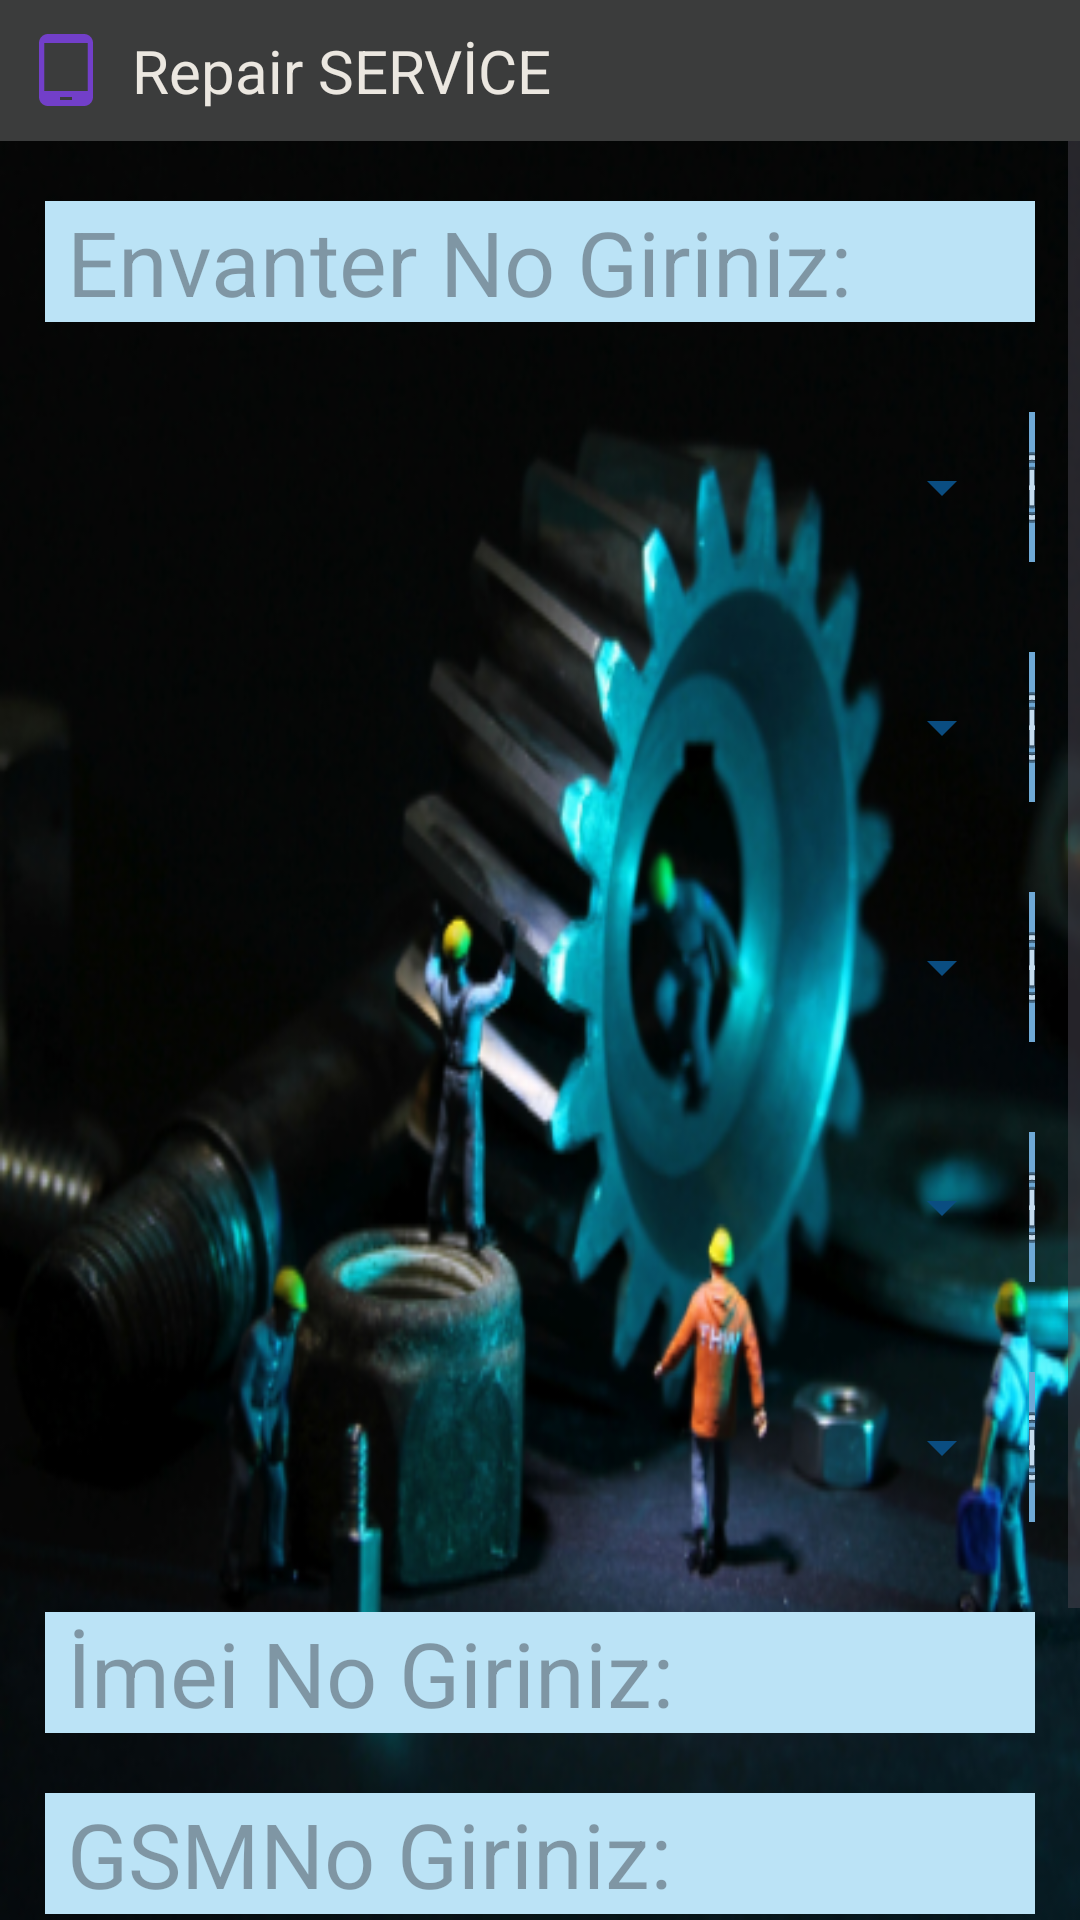

Reconstruct the res/layout file that produces this screen, plus the resources it refers to.
<!-- AndroidManifest.xml: application theme Theme.RepairService -->
<!-- res/layout/activity_guncelle_kayit.xml -->
<?xml version="1.0" encoding="utf-8"?>
<LinearLayout xmlns:android="http://schemas.android.com/apk/res/android"
    xmlns:app="http://schemas.android.com/apk/res-auto"
    xmlns:tools="http://schemas.android.com/tools"
    android:layout_width="match_parent"
    android:layout_height="match_parent"
    tools:context=".YeniCihazKayit"
    android:background="@drawable/onarim33"
    android:orientation="vertical">

    <include layout="@layout/baslik"/>

    <ScrollView
        android:layout_width="match_parent"
        android:layout_height="wrap_content">

        <LinearLayout
            android:layout_width="match_parent"
            android:layout_height="wrap_content"
            android:orientation="vertical">


            <EditText
                android:id="@+id/envno_edit"
                android:layout_width="match_parent"
                android:layout_height="wrap_content"
                android:layout_marginLeft="15dp"
                android:layout_marginTop="20dp"
                android:layout_marginRight="15dp"
                android:layout_marginBottom="20dp"
                android:background="#BBE3F6"
                android:hint=" Envanter No Giriniz:"
                android:textSize="30dp"></EditText>

            <LinearLayout
                android:layout_width="match_parent"
                android:layout_height="wrap_content"
                android:orientation="horizontal"
                android:layout_marginBottom="10dp"
                android:layout_marginLeft="15dp"
                android:layout_marginRight="15dp">

                <Spinner
                    android:id="@+id/spn_markaid"
                    android:layout_width="323dp"
                    android:layout_height="70dp"
                    android:backgroundTint="@color/mavi3"
                    android:dropDownVerticalOffset="100dp"
                    android:dropDownSelector="@color/white"
                    android:popupBackground="@color/white"
                    android:scrollbarSize="200sp"
                    android:textAlignment="center"
                    android:layout_marginRight="5dp"/>

                <ImageButton
                    android:id="@+id/imageButton"
                    android:layout_width="wrap_content"
                    android:layout_height="50dp"
                    android:layout_weight="1"
                    android:background="@color/mavi1"
                    app:srcCompat="@android:drawable/ic_menu_add"
                    android:layout_marginTop="10dp"/>

            </LinearLayout>

            <LinearLayout
                android:layout_width="match_parent"
                android:layout_height="wrap_content"
                android:orientation="horizontal"
                android:layout_marginBottom="10dp"
                android:layout_marginLeft="15dp"
                android:layout_marginRight="15dp">

                <Spinner
                    android:id="@+id/spn_modelid"
                    android:layout_width="323dp"
                    android:layout_height="70dp"
                    android:backgroundTint="@color/mavi3"
                    android:dropDownVerticalOffset="100dp"
                    android:dropDownSelector="@color/white"
                    android:popupBackground="@color/white"
                    android:scrollbarSize="200sp"
                    android:textAlignment="center"
                    android:layout_marginRight="5dp"/>

                <ImageButton
                    android:id="@+id/imageButton2"
                    android:layout_width="wrap_content"
                    android:layout_height="50dp"
                    android:layout_weight="1"
                    android:background="@color/mavi1"
                    app:srcCompat="@android:drawable/ic_menu_add"
                    android:layout_marginTop="10dp"/>

            </LinearLayout>

            <LinearLayout
                android:layout_width="match_parent"
                android:layout_height="wrap_content"
                android:orientation="horizontal"
                android:layout_marginBottom="10dp"
                android:layout_marginLeft="15dp"
                android:layout_marginRight="15dp">

                <Spinner
                    android:id="@+id/spn_isyeriid"
                    android:layout_width="323dp"
                    android:layout_height="70dp"
                    android:layout_marginRight="5dp"
                    android:backgroundTint="@color/mavi3"
                    android:dropDownVerticalOffset="100dp"
                    android:dropDownSelector="@color/white"
                    android:popupBackground="@color/white"
                    android:scrollbarSize="200sp"
                    android:textAlignment="center" />

                <ImageButton
                    android:id="@+id/imageButton3"
                    android:layout_width="wrap_content"
                    android:layout_height="50dp"
                    android:layout_weight="1"
                    android:background="@color/mavi1"
                    app:srcCompat="@android:drawable/ic_menu_add"
                    android:layout_marginTop="10dp"/>

            </LinearLayout>

            <LinearLayout
                android:layout_width="match_parent"
                android:layout_height="wrap_content"
                android:orientation="horizontal"
                android:layout_marginBottom="10dp"
                android:layout_marginLeft="15dp"
                android:layout_marginRight="15dp">

                <Spinner
                    android:id="@+id/spn_surumid"
                    android:layout_width="323dp"
                    android:layout_height="70dp"
                    android:backgroundTint="@color/mavi3"
                    android:dropDownVerticalOffset="100dp"
                    android:dropDownSelector="@color/white"
                    android:popupBackground="@color/white"
                    android:scrollbarSize="200sp"
                    android:textAlignment="center"
                    android:layout_marginRight="5dp"/>

                <ImageButton
                    android:id="@+id/imageButton4"
                    android:layout_width="wrap_content"
                    android:layout_height="50dp"
                    android:layout_weight="1"
                    android:background="@color/mavi1"
                    app:srcCompat="@android:drawable/ic_menu_add"
                    android:layout_marginTop="10dp"/>

            </LinearLayout>

            <LinearLayout
                android:layout_width="match_parent"
                android:layout_height="wrap_content"
                android:orientation="horizontal"
                android:layout_marginLeft="15dp"
                android:layout_marginRight="15dp">

                <Spinner
                    android:id="@+id/spn_ekkranid"
                    android:layout_width="323dp"
                    android:layout_height="70dp"
                    android:backgroundTint="@color/mavi3"
                    android:dropDownVerticalOffset="100dp"
                    android:dropDownSelector="@color/white"
                    android:popupBackground="@color/white"
                    android:scrollbarSize="200sp"
                    android:textAlignment="center"
                    android:layout_marginRight="5dp"/>

                <ImageButton
                    android:id="@+id/imageButton5"
                    android:layout_width="wrap_content"
                    android:layout_height="50dp"
                    android:layout_weight="1"
                    android:background="@color/mavi1"
                    app:srcCompat="@android:drawable/ic_menu_add"
                    android:layout_marginTop="10dp"/>

            </LinearLayout>

            <EditText
                android:id="@+id/imeino_edit"
                android:layout_width="match_parent"
                android:layout_height="wrap_content"
                android:textSize="30dp"
                android:background="#BBE3F6"
                android:hint=" İmei No Giriniz:"
                android:layout_marginTop="20dp"
                android:layout_marginBottom="10dp"
                android:layout_marginLeft="15dp"
                android:layout_marginRight="15dp">
            </EditText>

            <EditText
                android:id="@+id/gsmno_edit"
                android:layout_width="match_parent"
                android:layout_height="wrap_content"
                android:textSize="30dp"
                android:background="#BBE3F6"
                android:hint=" GSMNo Giriniz:"
                android:layout_marginTop="10dp"
                android:layout_marginBottom="20dp"
                android:layout_marginLeft="15dp"
                android:layout_marginRight="15dp">
            </EditText>

            <EditText
                android:id="@+id/aciklama_edit"
                android:layout_width="match_parent"
                android:layout_height="wrap_content"
                android:textSize="30dp"
                android:background="#BBE3F6"
                android:hint=" Açıklama Giriniz:"
                android:layout_marginBottom="20dp"
                android:layout_marginLeft="15dp"
                android:layout_marginRight="15dp">
            </EditText>

            <Button
                android:id="@+id/guncelle_button"
                android:layout_width="match_parent"
                android:layout_height="wrap_content"
                android:text="Güncelle"
                android:backgroundTint="@color/mavi2"
                android:layout_marginLeft="15dp"
                android:layout_marginRight="15dp">
            </Button>

        </LinearLayout>

    </ScrollView>

</LinearLayout>
<!-- res/layout/baslik.xml (included above) -->
<?xml version="1.0" encoding="utf-8"?>
<RelativeLayout xmlns:android="http://schemas.android.com/apk/res/android"
    android:layout_width="match_parent"
    android:layout_height="wrap_content"

    android:background="#3B3C3C">

    <RelativeLayout
        android:layout_width="match_parent"
        android:layout_height="wrap_content"
        android:padding="10dp">

        <ImageView
            android:id="@+id/homeIcon"
            android:layout_width="wrap_content"
            android:layout_height="wrap_content"
            android:src="@drawable/baseline_tablet_android_24"
            android:layout_centerVertical="true"
            android:onClick="homeClick"
            >

        </ImageView>

        <TextView
            android:id="@+id/titleTextView"
            android:layout_width="wrap_content"
            android:layout_height="wrap_content"
            android:layout_marginStart="10dp"
            android:layout_toEndOf="@+id/homeIcon"
            android:text="Repair SERVİCE"
            android:textColor="@color/krem"
            android:textSize="20sp"

            android:layout_centerVertical="true"
            >

        </TextView>

        <ImageView
            android:id="@+id/homeIcon2"
            android:layout_width="wrap_content"
            android:layout_height="wrap_content"
            android:src="@drawable/twotone_stars_24"
            android:layout_centerVertical="true"
            android:layout_marginLeft="350dp"
            android:onClick="homeClick"
            >

        </ImageView>
    </RelativeLayout>

</RelativeLayout>
<!-- resources referenced by this layout -->
<resources>
  <color name="krem">#EBE7E0</color>
  <color name="mavi1">#6FA9D6</color>
  <color name="mavi2">#3B87C3</color>
  <color name="mavi3">#0A4D81</color>
  <color name="white">#FFFFFFFF</color>
  <!-- drawable baseline_tablet_android_24 (drawable) -->
  <vector android:height="24dp" android:tint="#723FC9"
      android:viewportHeight="24" android:viewportWidth="24"
      android:width="24dp" xmlns:android="http://schemas.android.com/apk/res/android">
      <path android:fillColor="@android:color/white" android:pathData="M18,0H6C4.34,0 3,1.34 3,3v18c0,1.66 1.34,3 3,3h12c1.66,0 3,-1.34 3,-3V3C21,1.34 19.66,0 18,0zM14,22h-4v-1h4V22zM19.25,19H4.75V3h14.5V19z"/>
  </vector>
  <!-- drawable onarim33: png bitmap (drawable, 271257 bytes) -->
  <!-- drawable twotone_stars_24 (drawable) -->
  <vector android:height="24dp" android:tint="#723FC9"
      android:viewportHeight="24" android:viewportWidth="24"
      android:width="24dp" xmlns:android="http://schemas.android.com/apk/res/android">
      <path android:fillAlpha="0.3"
          android:fillColor="@android:color/white"
          android:pathData="M19.47,9.16c-1.1,-2.87 -3.8,-4.95 -7.01,-5.14l2,4.71 5.01,0.43zM11.54,4.02c-3.22,0.18 -5.92,2.27 -7.02,5.15l5.02,-0.43 2,-4.72zM4.23,10.14C4.08,10.74 4,11.36 4,12c0,2.48 1.14,4.7 2.91,6.17l1.11,-4.75 -3.79,-3.28zM19.77,10.13l-3.79,3.28 1.1,4.76C18.86,16.7 20,14.48 20,12c0,-0.64 -0.09,-1.27 -0.23,-1.87zM7.84,18.82c1.21,0.74 2.63,1.18 4.15,1.18 1.53,0 2.95,-0.44 4.17,-1.18L12,16.31l-4.16,2.51z" android:strokeAlpha="0.3"/>
      <path android:fillColor="@android:color/white" android:pathData="M11.99,2C6.47,2 2,6.48 2,12s4.47,10 9.99,10C17.52,22 22,17.52 22,12S17.52,2 11.99,2zM19.47,9.16l-5.01,-0.43 -2,-4.71c3.21,0.19 5.91,2.27 7.01,5.14zM12,8.06l1.09,2.56 2.78,0.24 -2.11,1.83 0.63,2.73L12,13.98l-2.39,1.44 0.63,-2.72 -2.11,-1.83 2.78,-0.24L12,8.06zM11.54,4.02l-2,4.72 -5.02,0.43c1.1,-2.88 3.8,-4.97 7.02,-5.15zM4,12c0,-0.64 0.08,-1.26 0.23,-1.86l3.79,3.28 -1.11,4.75C5.14,16.7 4,14.48 4,12zM11.99,20c-1.52,0 -2.94,-0.44 -4.15,-1.18L12,16.31l4.16,2.51c-1.22,0.74 -2.64,1.18 -4.17,1.18zM17.09,18.17l-1.1,-4.76 3.79,-3.28c0.13,0.6 0.22,1.23 0.22,1.87 0,2.48 -1.14,4.7 -2.91,6.17z"/>
  </vector>
  <style name="Theme.RepairService" parent="Base.Theme.RepairService" />
  <style name="Base.Theme.RepairService" parent="Theme.Material3.DayNight.NoActionBar">
          
          
      </style>
</resources>
